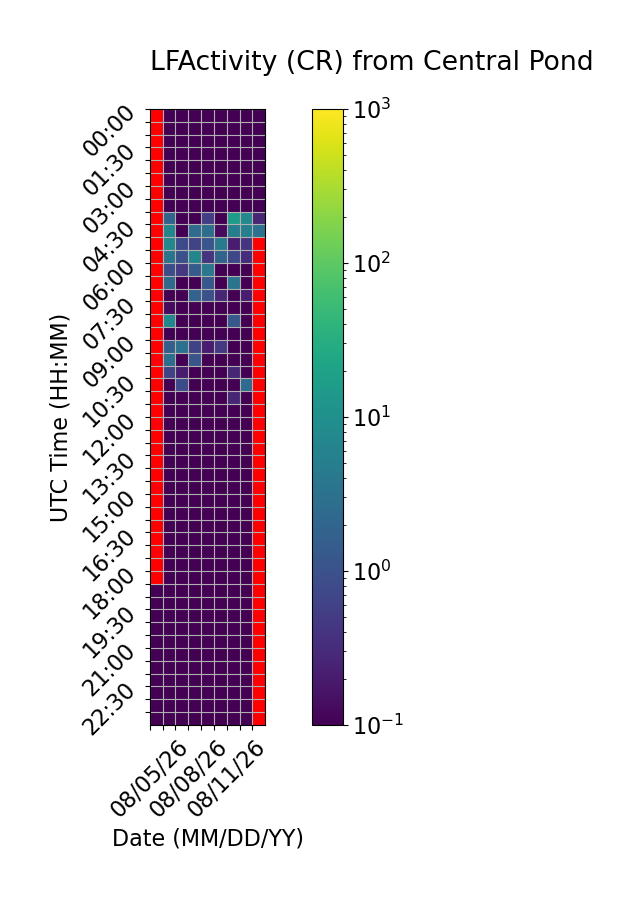

The data file committed next to this chart (first rows):
Time (UTC), 08/05/26, 08/06/26, 08/07/26, 08/08/26, 08/09/26, 08/10/26, 08/11/26, 08/12/26, 08/13/26
00:00, , 0.0, 0.0, 0.0, 0.0, 0.0, 0.0, 0.0, 0.0
00:30, , 0.0, 0.0, 0.0, 0.0, 0.0, 0.0, 0.0, 0.0
01:00, , 0.0, 0.0, 0.0, 0.0, 0.0, 0.0, 0.0, 0.0
01:30, , 0.0, 0.0, 0.0, 0.0, 0.0, 0.0, 0.0, 0.0
02:00, , 0.0, 0.0, 0.0, 0.0, 0.0, 0.0, 0.0, 0.0
02:30, , 0.0, 0.0, 0.0, 0.0, 0.0, 0.0, 0.0, 0.0
03:00, , 0.0, 0.0, 0.0, 0.0, 0.0, 0.0, 0.0, 0.0
03:30, , 0.0, 0.0, 0.0, 0.0, 0.0, 0.0, 0.0, 0.0
04:00, , 1.933, 0.0, 0.0, 0.5333, 0.0, 15.67, 7.733, 0.2667
04:30, , 6.8, 0.0, 2.533, 2.733, 0.1333, 4.867, 5.267, 3.2
05:00, , 7.4, 0.8, 0.6667, 1.133, 4.533, 0.2, 0.4, 
05:30, , 3.467, 1.0, 6.933, 0.4, 1.933, 0.7333, 0.3333, 
06:00, , 0.8667, 0.4667, 1.467, 3.933, 0.0, 0.0, 0.0, 
06:30, , 2.333, 0.0, 0.0, 1.2, 0.0, 3.4, 0.0, 
07:00, , 0.0, 0.0, 1.8, 1.0, 0.2667, 0.0, 0.2, 
07:30, , 0.1333, 0.0, 0.06667, 0.0, 0.06667, 0.0, 0.0, 
08:00, , 7.4, 0.0, 0.06667, 0.0, 0.0, 1.2, 0.0, 
08:30, , 0.0, 0.0, 0.0, 0.0, 0.0, 0.0, 0.0, 
09:00, , 1.6, 3.133, 0.6, 0.2, 0.4667, 0.0, 0.0, 
09:30, , 2.8, 0.0, 1.133, 0.0, 0.0, 0.0, 0.0, 
10:00, , 0.6667, 0.2, 0.0, 0.0, 0.0, 0.2667, 0.0, 
10:30, , 0.0, 0.8, 0.0, 0.0, 0.0, 0.0, 2.467, 
11:00, , 0.0, 0.0, 0.0, 0.0, 0.0, 0.2667, 0.0, 
11:30, , 0.0, 0.0, 0.0, 0.0, 0.0, 0.0, 0.0, 
12:00, , 0.0, 0.0, 0.0, 0.0, 0.0, 0.0, 0.0, 
12:30, , 0.0, 0.0, 0.0, 0.0, 0.0, 0.0, 0.0, 
13:00, , 0.0, 0.0, 0.0, 0.0, 0.0, 0.0, 0.0, 
13:30, , 0.0, 0.0, 0.0, 0.0, 0.0, 0.0, 0.0, 
14:00, , 0.0, 0.0, 0.0, 0.0, 0.0, 0.0, 0.0, 
14:30, , 0.0, 0.0, 0.0, 0.0, 0.0, 0.0, 0.0, 
15:00, , 0.0, 0.0, 0.0, 0.0, 0.0, 0.0, 0.0, 
15:30, , 0.0, 0.0, 0.0, 0.0, 0.0, 0.0, 0.0, 
16:00, , 0.0, 0.0, 0.0, 0.0, 0.0, 0.0, 0.0, 
16:30, , 0.0, 0.0, 0.0, 0.0, 0.0, 0.0, 0.0, 
17:00, , 0.0, 0.0, 0.0, 0.0, 0.0, 0.0, 0.0, 
17:30, , 0.0, 0.0, 0.0, 0.0, 0.0, 0.0, 0.0, 
18:00, , 0.0, 0.0, 0.0, 0.0, 0.0, 0.0, 0.0, 
18:30, 0.06667, 0.0, 0.0, 0.0, 0.0, 0.0, 0.0, 0.0, 
19:00, 0.0, 0.0, 0.0, 0.0, 0.0, 0.0, 0.0, 0.0, 
19:30, 0.0, 0.0, 0.0, 0.0, 0.0, 0.0, 0.0, 0.0, 
20:00, 0.0, 0.0, 0.0, 0.0, 0.06667, 0.0, 0.0, 0.0, 
20:30, 0.0, 0.0, 0.0, 0.0, 0.0, 0.0, 0.0, 0.0, 
21:00, 0.0, 0.0, 0.0, 0.0, 0.0, 0.0, 0.0, 0.0, 
21:30, 0.0, 0.0, 0.0, 0.0, 0.0, 0.0, 0.0, 0.0, 
22:00, 0.0, 0.0, 0.0, 0.0, 0.0, 0.0, 0.0, 0.0, 
22:30, 0.0, 0.0, 0.0, 0.0, 0.0, 0.0, 0.0, 0.0, 
23:00, 0.0, 0.0, 0.0, 0.0, 0.0, 0.0, 0.0, 0.0, 
23:30, 0.0, 0.0, 0.0, 0.0, 0.0, 0.0, 0.0, 0.0, 
